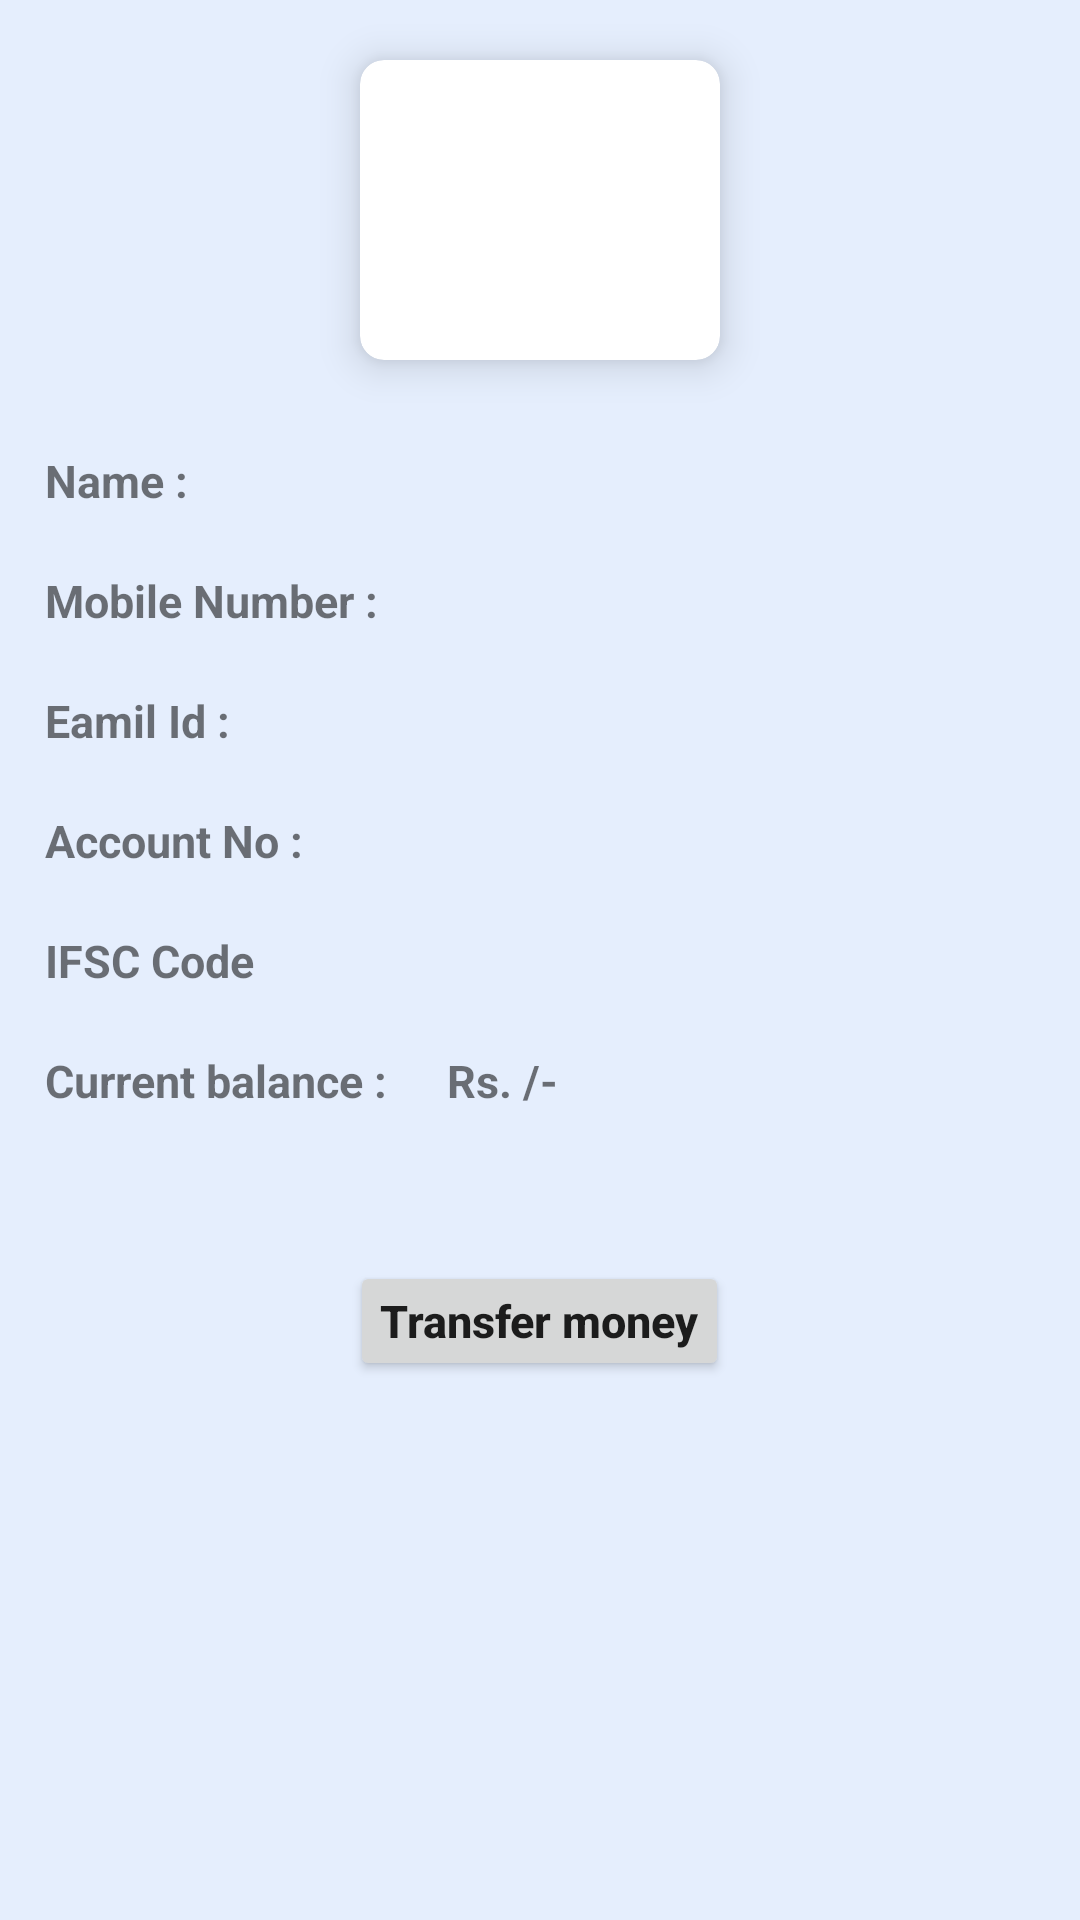

Android layout source for this screen:
<!-- AndroidManifest.xml: application theme AppTheme -->
<!-- res/layout/activity_userdata.xml -->
<?xml version="1.0" encoding="utf-8"?>
<ScrollView xmlns:android="http://schemas.android.com/apk/res/android"
    xmlns:app="http://schemas.android.com/apk/res-auto"
    xmlns:tools="http://schemas.android.com/tools"
    android:layout_width="match_parent"
    android:layout_height="wrap_content">
    <RelativeLayout
        android:layout_width="match_parent"
        android:layout_height="wrap_content">

        <android.support.v7.widget.CardView
            android:id="@+id/cycle_add"
            android:layout_width="120dp"
            android:layout_height="100dp"
            android:layout_row="0"
            android:layout_rowWeight="1"
            android:layout_column="0"
            android:layout_columnWeight="1"
            android:layout_gravity="center_horizontal|center_vertical"
            android:layout_centerHorizontal="true"
            android:layout_marginTop="20dp"
            android:padding="20dp"
            app:cardCornerRadius="8dp"
            app:cardElevation="8dp">

            <ImageView
                android:layout_width="80dp"
                android:layout_height="80dp"
                android:layout_gravity="center_horizontal|center_vertical"
                android:src="@drawable/user" />
        </android.support.v7.widget.CardView>
        <LinearLayout
            android:id="@+id/user_name"
            android:layout_width="match_parent"
            android:layout_height="wrap_content"
            android:layout_marginTop="30dp"
            android:layout_marginLeft="15dp"
            android:layout_below="@id/cycle_add">
            <TextView
                android:layout_width="wrap_content"
                android:layout_height="wrap_content"
                android:textSize="15dp"
                android:textStyle="bold"
                android:text="Name :"
                android:layout_marginRight="20dp"></TextView>
            <TextView
                android:id="@+id/username"
                android:layout_width="wrap_content"
                android:layout_height="30dp"
                android:textSize="15dp"
                android:textStyle="bold"></TextView>
        </LinearLayout>

        <LinearLayout
            android:id="@+id/mobile_no"
            android:layout_width="match_parent"
            android:layout_height="wrap_content"
            android:layout_marginTop="10dp"
            android:layout_marginLeft="15dp"
            android:layout_below="@id/user_name">
            <TextView
                android:layout_width="wrap_content"
                android:layout_height="wrap_content"
                android:textSize="15dp"
                android:textStyle="bold"
                android:text="Mobile Number :"
                android:layout_marginRight="20dp"></TextView>
            <TextView
                android:id="@+id/userphonenumber"
                android:layout_width="wrap_content"
                android:layout_height="30dp"
                android:textSize="15dp"
                android:textStyle="bold"/>
        </LinearLayout>

        <LinearLayout
            android:id="@+id/email_id"
            android:layout_width="match_parent"
            android:layout_height="wrap_content"
            android:layout_marginTop="10dp"
            android:layout_marginLeft="15dp"
            android:layout_below="@id/mobile_no">
            <TextView
                android:layout_width="wrap_content"
                android:layout_height="wrap_content"
                android:textSize="15dp"
                android:textStyle="bold"
                android:text="Eamil Id :"
                android:layout_marginRight="20dp"></TextView>
            <TextView
                android:id="@+id/email"
                android:layout_width="wrap_content"
                android:layout_height="30dp"
                android:textSize="15dp"
                android:textStyle="bold"/>
        </LinearLayout>

        <LinearLayout
            android:id="@+id/bank_account_no"
            android:layout_width="match_parent"
            android:layout_height="wrap_content"
            android:layout_marginTop="10dp"
            android:layout_marginLeft="15dp"
            android:layout_below="@id/email_id">
            <TextView
                android:layout_width="wrap_content"
                android:layout_height="wrap_content"
                android:textSize="15dp"
                android:textStyle="bold"
                android:text="Account No :"
                android:layout_marginRight="20dp"></TextView>
            <TextView
                android:id="@+id/account_no"
                android:layout_width="wrap_content"
                android:layout_height="30dp"
                android:textSize="15dp"
                android:textStyle="bold"/>
        </LinearLayout>

        <LinearLayout
            android:id="@+id/ifsc"
            android:layout_width="match_parent"
            android:layout_height="wrap_content"
            android:layout_marginTop="10dp"
            android:layout_marginLeft="15dp"
            android:layout_below="@id/bank_account_no">
            <TextView
                android:layout_width="wrap_content"
                android:layout_height="wrap_content"
                android:textSize="15dp"
                android:textStyle="bold"
                android:text="IFSC Code"
                android:layout_marginRight="20dp"></TextView>
            <TextView
                android:id="@+id/ifsc_code"
                android:layout_width="wrap_content"
                android:layout_height="30dp"
                android:textSize="15dp"
                android:textStyle="bold"/>
        </LinearLayout>

        <LinearLayout
            android:id="@+id/current_balance"
            android:layout_width="match_parent"
            android:layout_height="wrap_content"
            android:layout_marginTop="10dp"
            android:layout_marginLeft="15dp"
            android:layout_below="@id/ifsc">
            <TextView
                android:layout_width="wrap_content"
                android:layout_height="wrap_content"
                android:textSize="15dp"
                android:textStyle="bold"
                android:text="Current balance :"
                android:layout_marginRight="20dp"></TextView>

            <LinearLayout
                android:layout_width="wrap_content"
                android:layout_height="wrap_content"
                android:layout_alignParentRight="true"
                android:layout_centerVertical="true"
                android:layout_marginRight="10dp">

                <TextView
                    android:id="@+id/rupee"
                    android:layout_width="wrap_content"
                    android:layout_height="wrap_content"
                    android:text="Rs."
                    android:textSize="15sp"
                    android:textStyle="bold"/>

                <TextView
                    android:id="@+id/balance"
                    android:layout_width="wrap_content"
                    android:layout_height="wrap_content"
                    android:textSize="15sp"
                    android:textStyle="bold"/>
                <TextView
                    android:id="@+id/rupeeslash"
                    android:layout_width="wrap_content"
                    android:layout_height="wrap_content"
                    android:text=" /-"
                    android:textSize="15sp"
                    android:textStyle="bold"/>
            </LinearLayout>
        </LinearLayout>

        <Button
            android:id="@+id/transfer_button"
            android:layout_width="wrap_content"
            android:layout_height="40dp"
            android:layout_below="@id/current_balance"
            android:layout_centerHorizontal="true"
            android:layout_marginTop="50dp"
            android:layout_marginBottom="50dp"
            android:paddingVertical="5dp"
            android:paddingHorizontal="10dp"
            android:text="Transfer money"
            android:textAllCaps="false"
            android:textSize="15dp"
            android:textStyle="bold"></Button>
    </RelativeLayout>
</ScrollView>
<!-- resources referenced by this layout -->
<resources>
  <style name="AppTheme" parent="Theme.AppCompat.Light.DarkActionBar">
          
          <item name="colorPrimary">@color/colorPrimary</item>
          <item name="colorPrimaryDark">@color/colorPrimaryDark</item>
          <item name="colorAccent">@color/colorAccent</item>
          <item name="android:colorBackground">@color/colorBackground</item>
      </style>
  <color name="colorPrimary">#FFE045</color>
  <color name="colorPrimaryDark">#fdcb0a</color>
  <color name="colorAccent">#03DAC5</color>
  <color name="colorBackground">#E5EEFD</color>
</resources>
